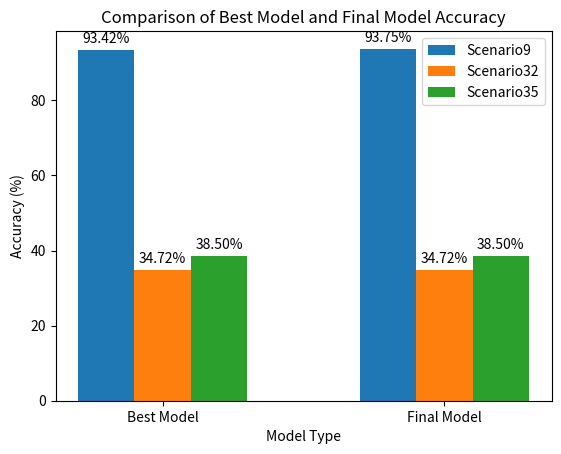

Generate this figure with matplotlib:
import matplotlib.pyplot as plt
import numpy as np

# 数据
labels = ['Best Model', 'Final Model']
scenarios = ['Scenario9', 'Scenario32', 'Scenario35']
best_model = [93.42, 34.72, 38.5]
final_model = [93.75, 34.72, 38.5]

# 设置柱状图的宽度
bar_width = 0.2
index = np.arange(len(labels))

# 偏移量
offset = np.array([-bar_width, 0, bar_width])

# 创建图表
fig, ax = plt.subplots()

# 绘制柱状图
for i in range(len(scenarios)):
    ax.bar(index + offset[i], [best_model[i], final_model[i]], bar_width, label=scenarios[i])

# 添加标题和标签
ax.set_xlabel('Model Type')
ax.set_ylabel('Accuracy (%)')
ax.set_title('Comparison of Best Model and Final Model Accuracy')
ax.set_xticks(index)
ax.set_xticklabels(labels)
ax.legend()

# 在每个柱子上标注数值
for i in range(len(scenarios)):
    ax.annotate(f'{best_model[i]:.2f}%',
                xy=(index[0] + offset[i], best_model[i]),
                xytext=(0, 3),  # 3 points vertical offset
                textcoords="offset points",
                ha='center', va='bottom')
    ax.annotate(f'{final_model[i]:.2f}%',
                xy=(index[1] + offset[i], final_model[i]),
                xytext=(0, 3),
                textcoords="offset points",
                ha='center', va='bottom')

# 显示图表
plt.show()
